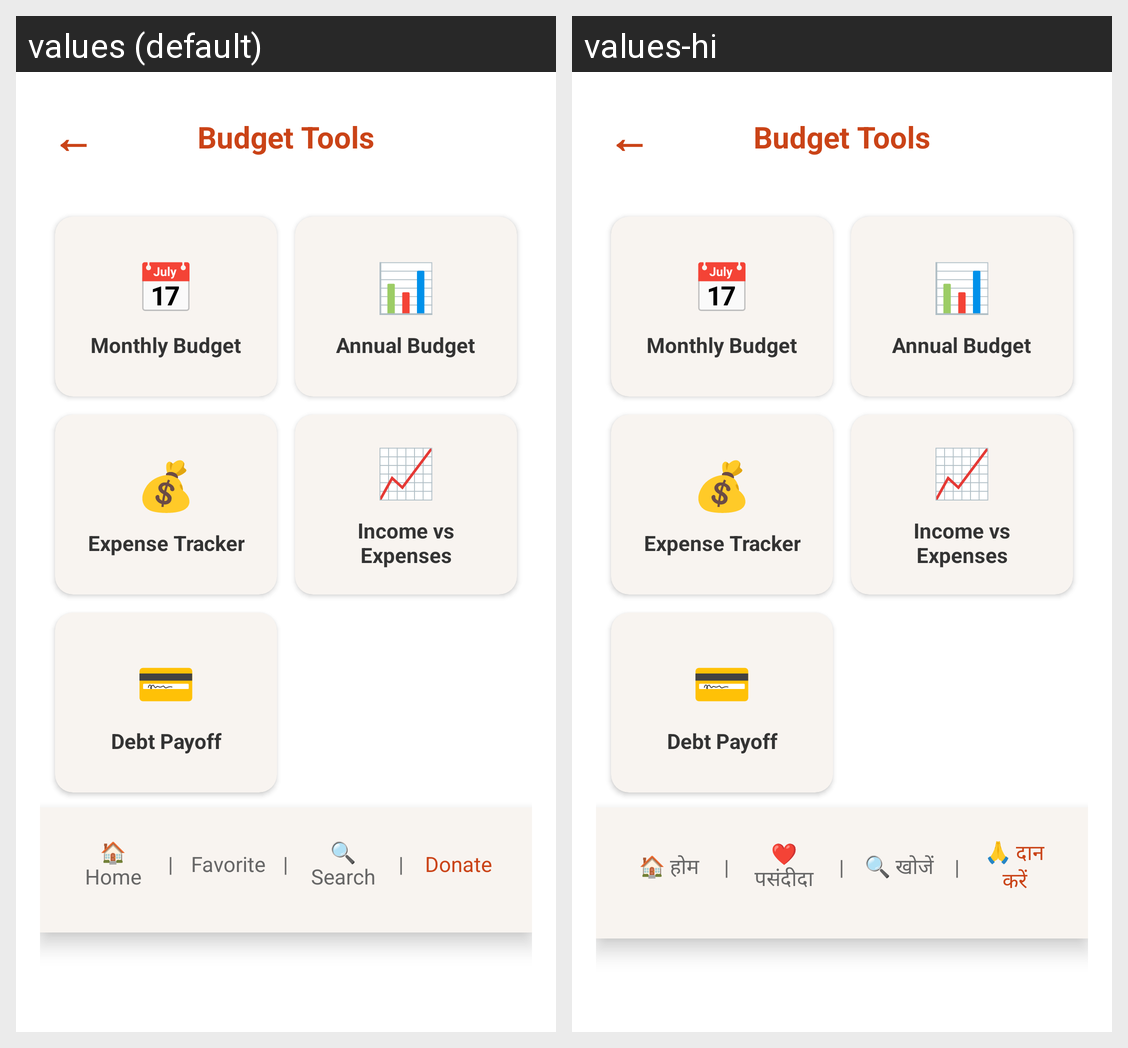

Locale-by-locale string values for the Android screen shown in this grid:
Android screen res/layout/budget_activity_budget_tools.xml rendered under 2 locales, left to right: values (default), values-hi. Device: Nexus 5 (rendered at 1080×1920; each locale shown at half size, 540×960, under a caption strip naming it); theme Theme.MeerammaTools.
Strings drawn on this screen, with the default value and each locale's value (text and hints the layout hard-codes, and strings that could not be matched under every locale, appear in the picture but are not listed):

footer_home
  values: 🏠 Home
  values-hi: 🏠 होम

footer_favorite
  values: Favorite
  values-hi: ❤️ पसंदीदा

footer_search
  values: 🔍 Search
  values-hi: 🔍 खोजें

footer_donate
  values: Donate
  values-hi: 🙏 दान करें
